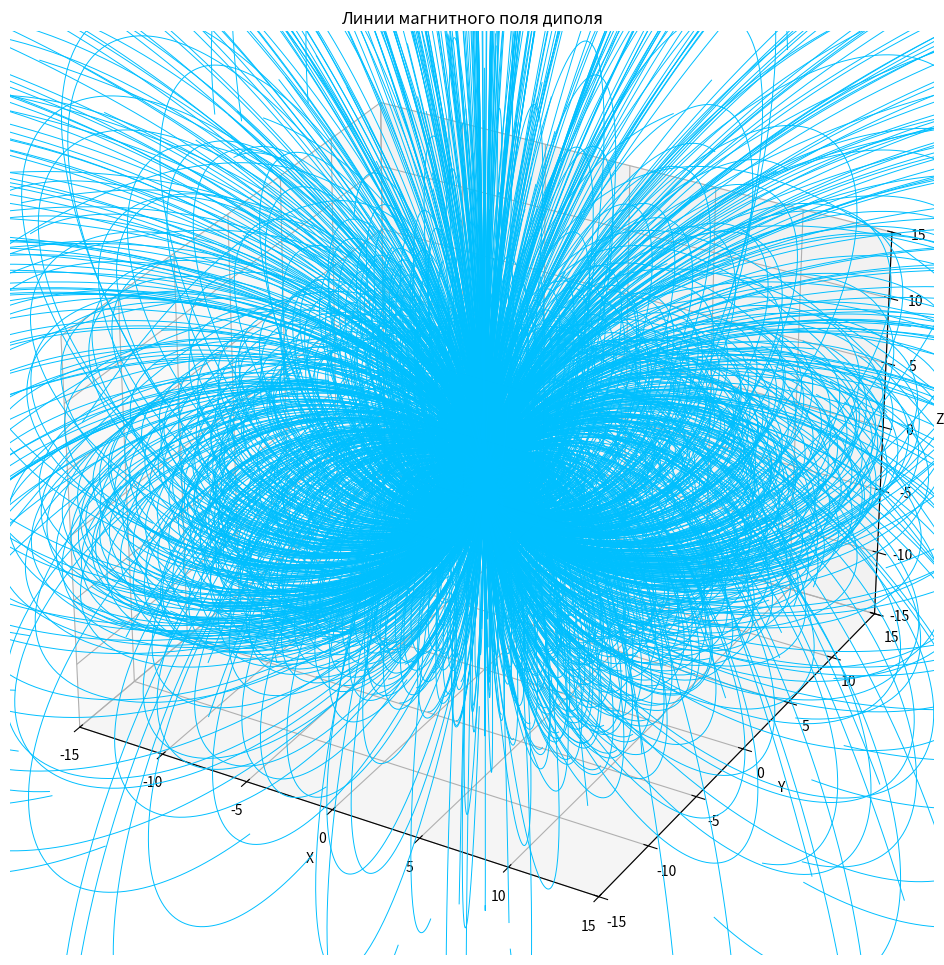

Here is the Python script that generated this plot:
import numpy as np
import matplotlib.pyplot as plt
import mpl_toolkits.mplot3d.axes3d as p3

# Константы
mu_0 = 1.26 * 10 ** (-6)  
mu_d = 200 
edge = 15 

def move_func (x, y, z, mu=mu_d, mu_00=mu_0):

    r = np.sqrt(x**2 + y**2 + z**2)
    if r < 1e-6:
        return np.array([0, 0, 0])

    m = mu*mu_00 

    B_x = (3 * m * x * z) / (4 * np.pi * r**5)
    B_y = (3 * m * y * z) / (4 * np.pi * r**5)
    B_z = (m * (3 * z**2 - r**2)) / (4 * np.pi * r**5)

    return np.array([B_x, B_y, B_z])


def field_lines(x_start, y_start, z_start, step_size=0.5, max_steps=200):

    x = [x_start]
    y = [y_start]
    z = [z_start]

    for i in range(max_steps):
        B = move_func(x[-1], y[-1], z[-1])
        B_norm = B / np.linalg.norm(B)  # Нормируем вектор поля
        x.append(x[-1] + step_size * B_norm[0])
        y.append(y[-1] + step_size * B_norm[1])
        z.append(z[-1] + step_size * B_norm[2])

    return x, y, z

fig = plt.figure(figsize=(12, 12))
ax = fig.add_subplot(111, projection='3d')


ax.set_xlim([-edge, edge])
ax.set_ylim([-edge, edge])
ax.set_zlim([-edge, edge])


num_lines = 20
start_range = np.linspace(-edge,edge, num_lines)


for x_start in start_range:
    for y_start in start_range:
        # Задаем начальную точку и генерируем линии поля
        x, y, z = field_lines(x_start, y_start, 5) 
        ax.plot(x, y, z, color='deepskyblue', linewidth=0.7)

        x, y, z = field_lines(x_start, y_start, -5)  
        ax.plot(x, y, z, color='deepskyblue', linewidth=0.7)

ax.set_xlabel('X')
ax.set_ylabel('Y')
ax.set_zlabel('Z')

plt.title("Линии магнитного поля диполя")


plt.savefig("field_lines.png")
